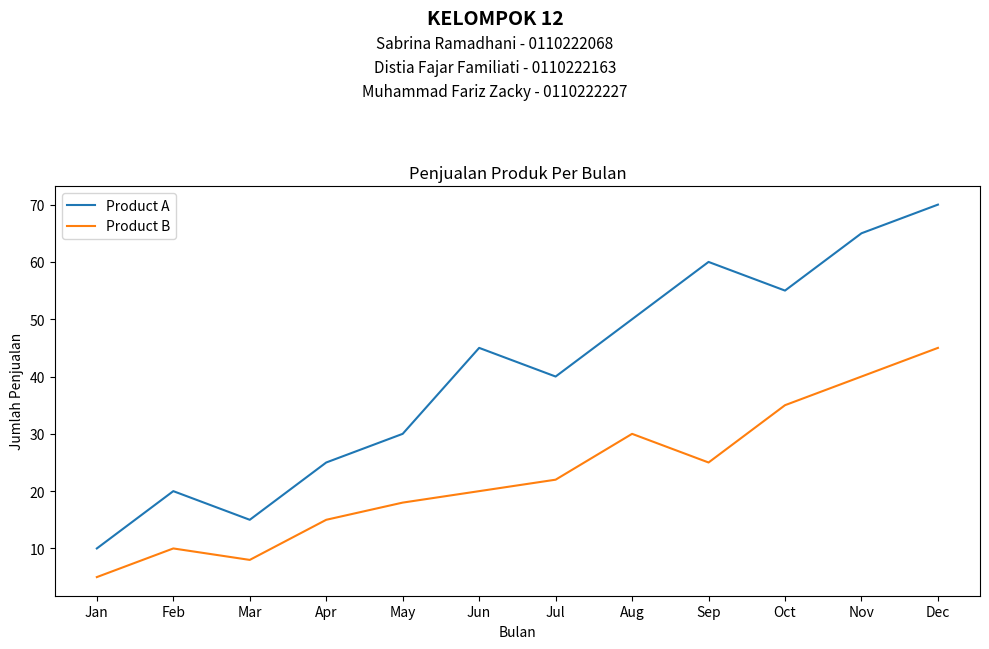
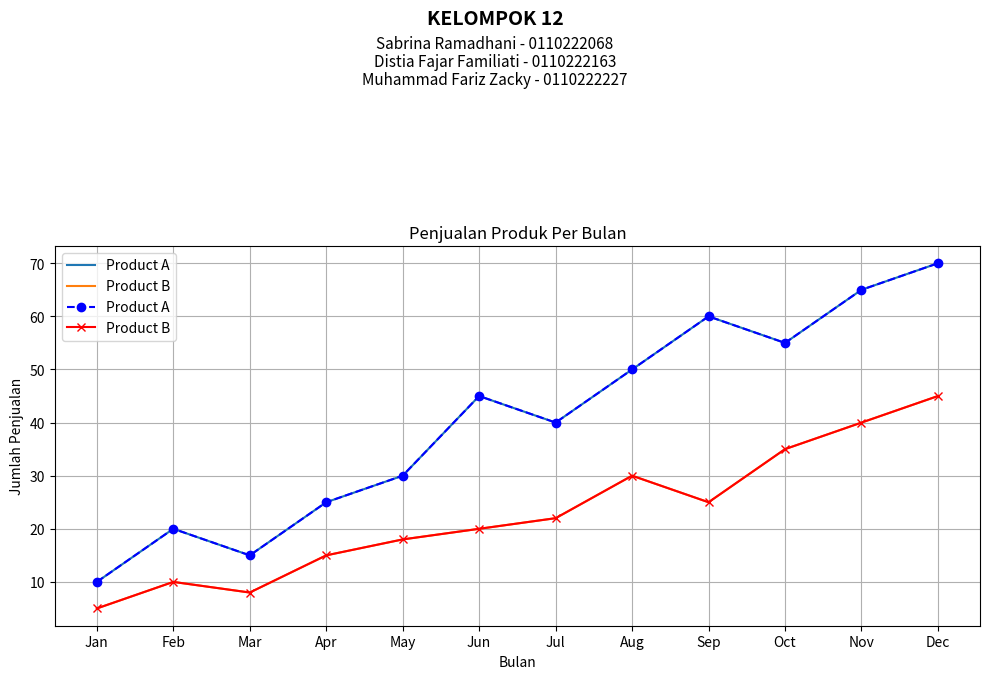
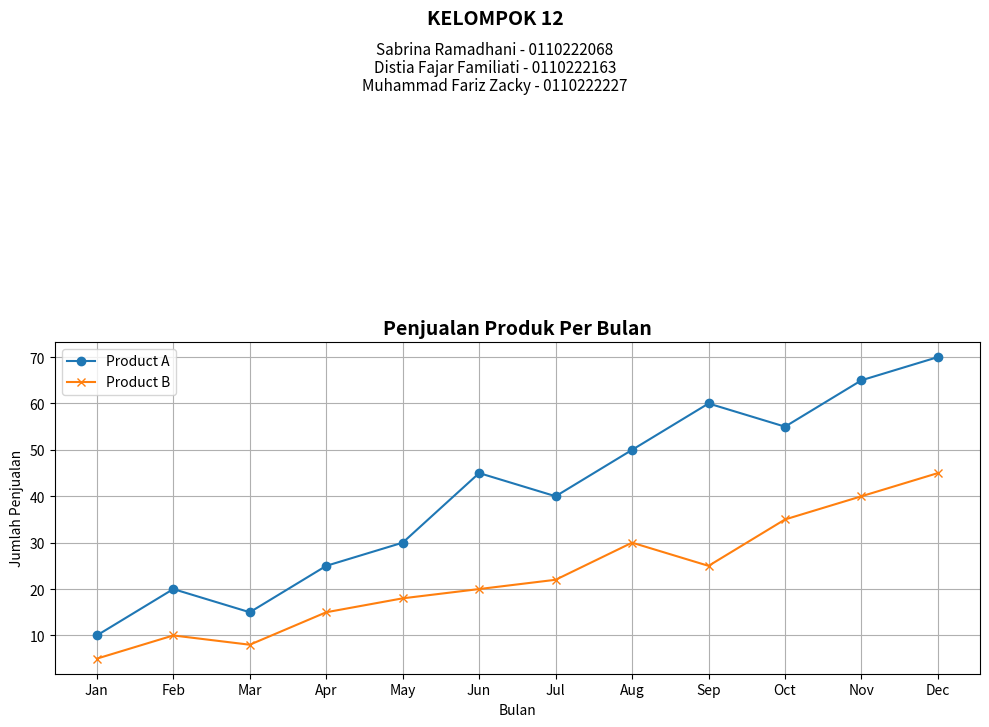
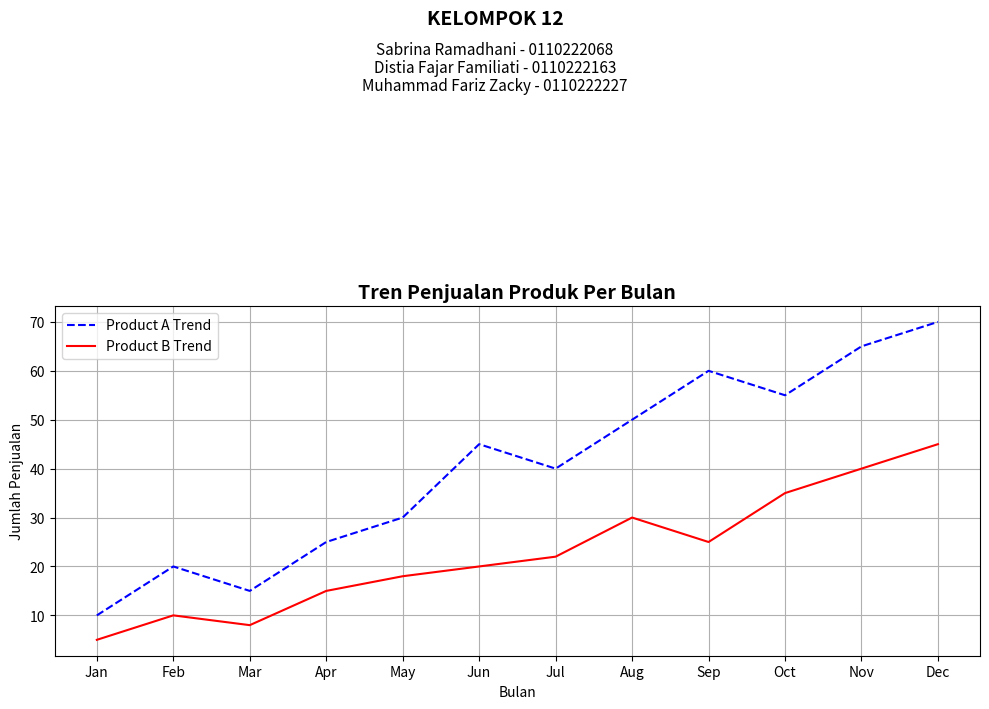
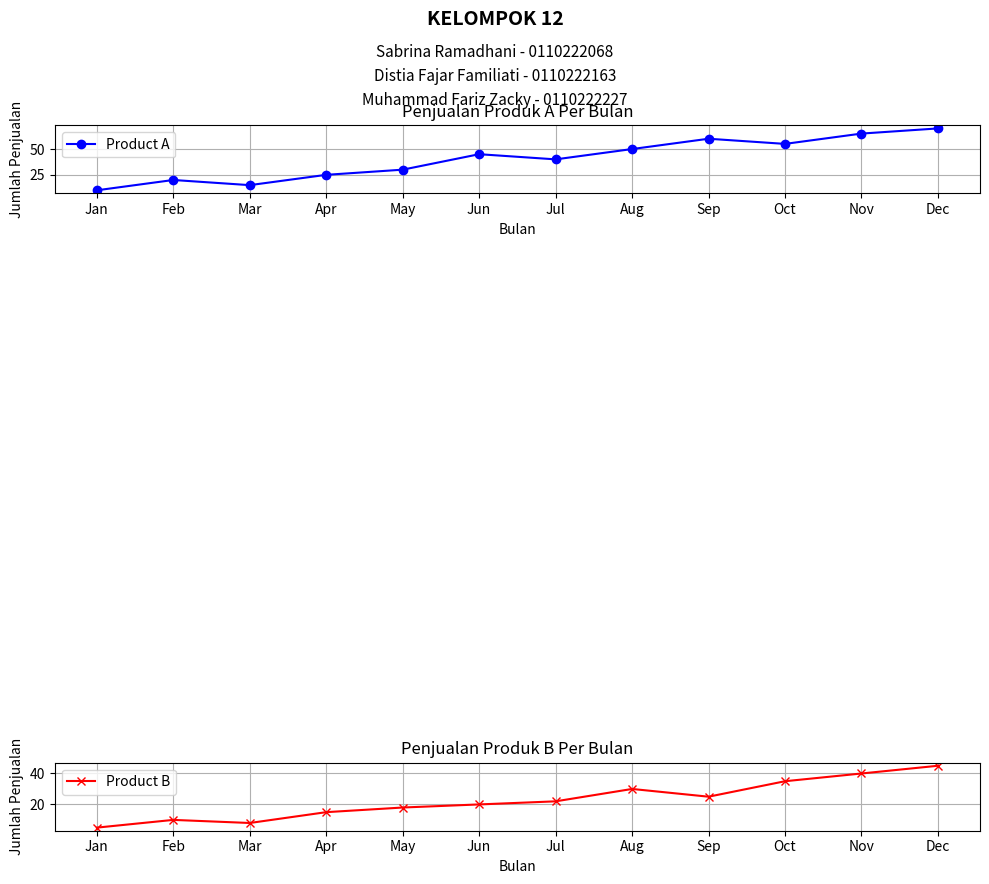

Reproduce these figures in Python, in order.
# -*- coding: utf-8 -*-
"""Praktikum3.ipynb

Automatically generated by Colab.

Original file is located at
    https://colab.research.google.com/drive/1HaG-auIy5H-_sha2xeVv3wPYH4uFybmR
"""

# 1. Matplotlib

import matplotlib.pyplot as plt

# Data sample
months = ['Jan','Feb','Mar','Apr','May','Jun','Jul','Aug','Sep','Oct','Nov','Dec']
product_A_sales = [10,20,15,25,30,45,40,50,60,55,65,70]
product_B_sales = [5,10,8,15,18,20,22,30,25,35,40,45]

plt.figure(figsize=(10,6))

# Line Plot
plt.plot(months, product_A_sales, label='Product A')
plt.plot(months, product_B_sales, label='Product B')

plt.title('Penjualan Produk Per Bulan')
plt.xlabel('Bulan')
plt.ylabel('Jumlah Penjualan')
plt.legend()

# Kelompok
plt.text(0.5, 1.05, "KELOMPOK 12", ha='center', fontsize=14, fontweight='bold', transform=plt.gcf().transFigure)
plt.text(0.5, 1.01, "Sabrina Ramadhani - 0110222068", ha='center', fontsize=11, transform=plt.gcf().transFigure)
plt.text(0.5, 0.97, "Distia Fajar Familiati - 0110222163", ha='center', fontsize=11, transform=plt.gcf().transFigure)
plt.text(0.5, 0.93, "Muhammad Fariz Zacky - 0110222227", ha='center', fontsize=11, transform=plt.gcf().transFigure)

plt.tight_layout()
plt.show()

# a. Line Plot dengan Matplotlib

import matplotlib.pyplot as plt

# Data sample
months = ['Jan', 'Feb', 'Mar', 'Apr', 'May', 'Jun', 'Jul', 'Aug', 'Sep', 'Oct', 'Nov', 'Dec']
product_A_sales = [10, 20, 15, 25, 30, 45, 40, 50, 60, 55, 65, 70]
product_B_sales = [5, 10, 8, 15, 18, 20, 22, 30, 25, 35, 40, 45]

plt.figure(figsize=(10,6))

# Line Plot
plt.plot(months, product_A_sales, label='Product A')
plt.plot(months, product_B_sales, label='Product B')
plt.title('Penjualan Produk Per Bulan')
plt.xlabel('Bulan')
plt.ylabel('Jumlah Penjualan')
plt.legend()

# Kelompok
plt.text(0.5, 1.10, 'KELOMPOK 12', ha='center', fontsize=14, fontweight='bold', transform=plt.gcf().transFigure)
plt.text(0.5, 1.06, 'Sabrina Ramadhani - 0110222068', ha='center', fontsize=11, transform=plt.gcf().transFigure)
plt.text(0.5, 1.03, 'Distia Fajar Familiati - 0110222163', ha='center', fontsize=11, transform=plt.gcf().transFigure)
plt.text(0.5, 1.00, 'Muhammad Fariz Zacky - 0110222227', ha='center', fontsize=11, transform=plt.gcf().transFigure)

plt.tight_layout()
plt.show()

# b. Kustomisasi Line Plot

import matplotlib.pyplot as plt

# Data sample
months = ['Jan', 'Feb', 'Mar', 'Apr', 'May', 'Jun', 'Jul', 'Aug', 'Sep', 'Oct', 'Nov', 'Dec']
product_A_sales = [10, 20, 15, 25, 30, 45, 40, 50, 60, 55, 65, 70]
product_B_sales = [5, 10, 8, 15, 18, 20, 22, 30, 25, 35, 40, 45]


# Line Plot

plt.plot(months, product_A_sales, label='Product A', color='blue', linestyle='--', marker='o')
plt.plot(months, product_B_sales, label='Product B', color='red', linestyle='-', marker='x')
plt.title('Penjualan Produk Per Bulan')
plt.xlabel('Bulan')
plt.ylabel('Jumlah Penjualan')
plt.legend()
plt.grid(True)

# Kelompok
plt.figure(figsize=(10,6))
plt.text(0.5, 1.10, 'KELOMPOK 12', ha='center', fontsize=14, fontweight='bold', transform=plt.gcf().transFigure)
plt.text(0.5, 1.06, 'Sabrina Ramadhani - 0110222068', ha='center', fontsize=11, transform=plt.gcf().transFigure)
plt.text(0.5, 1.03, 'Distia Fajar Familiati - 0110222163', ha='center', fontsize=11, transform=plt.gcf().transFigure)
plt.text(0.5, 1.00, 'Muhammad Fariz Zacky - 0110222227', ha='center', fontsize=11, transform=plt.gcf().transFigure)

plt.tight_layout()
plt.show()

# c. Menambahkan Multiple Lines

import matplotlib.pyplot as plt

# Data sample
months = ['Jan', 'Feb', 'Mar', 'Apr', 'May', 'Jun', 'Jul', 'Aug', 'Sep', 'Oct', 'Nov', 'Dec']
product_A_sales = [10, 20, 15, 25, 30, 45, 40, 50, 60, 55, 65, 70]
product_B_sales = [5, 10, 8, 15, 18, 20, 22, 30, 25, 35, 40, 45]

# Figure
plt.figure(figsize=(10,6))

# Line Plot
plt.plot(months, product_A_sales, label='Product A', marker='o')
plt.plot(months, product_B_sales, label='Product B', marker='x')

# Title & Label
plt.title('Penjualan Produk Per Bulan', fontsize=14, fontweight='bold')
plt.xlabel('Bulan')
plt.ylabel('Jumlah Penjualan')
plt.legend()
plt.grid(True)

# Kelompok
plt.text(0.5, 1.18, 'KELOMPOK 12', ha='center', fontsize=14, fontweight='bold', transform=plt.gcf().transFigure)
plt.text(0.5, 1.13, 'Sabrina Ramadhani - 0110222068', ha='center', fontsize=11, transform=plt.gcf().transFigure)
plt.text(0.5, 1.10, 'Distia Fajar Familiati - 0110222163', ha='center', fontsize=11, transform=plt.gcf().transFigure)
plt.text(0.5, 1.07, 'Muhammad Fariz Zacky - 0110222227', ha='center', fontsize=11, transform=plt.gcf().transFigure)

plt.tight_layout()
plt.show()

# d. Garis Berbeda untuk Menunjukkan Trend
import matplotlib.pyplot as plt

# Data sample
months = ['Jan', 'Feb', 'Mar', 'Apr', 'May', 'Jun', 'Jul', 'Aug', 'Sep', 'Oct', 'Nov', 'Dec']
product_A_sales = [10, 20, 15, 25, 30, 45, 40, 50, 60, 55, 65, 70]
product_B_sales = [5, 10, 8, 15, 18, 20, 22, 30, 25, 35, 40, 45]

# Figure
plt.figure(figsize=(10,6))

# Line Plot
plt.plot(months, product_A_sales, label='Product A Trend', linestyle='--', color='blue')
plt.plot(months, product_B_sales, label='Product B Trend', linestyle='-', color='red')

# Title & Label
plt.title('Tren Penjualan Produk Per Bulan', fontsize=14, fontweight='bold')
plt.xlabel('Bulan')
plt.ylabel('Jumlah Penjualan')
plt.legend()
plt.grid(True)

# Kelompok
plt.text(0.5, 1.15, 'KELOMPOK 12', ha='center', fontsize=14, fontweight='bold', transform=plt.gcf().transFigure)
plt.text(0.5, 1.10, 'Sabrina Ramadhani - 0110222068', ha='center', fontsize=11, transform=plt.gcf().transFigure)
plt.text(0.5, 1.07, 'Distia Fajar Familiati - 0110222163', ha='center', fontsize=11, transform=plt.gcf().transFigure)
plt.text(0.5, 1.04, 'Muhammad Fariz Zacky - 0110222227', ha='center', fontsize=11, transform=plt.gcf().transFigure)

plt.tight_layout()
plt.show()

# e. Subplot untuk Menampilkan Beberapa Grafik
import matplotlib.pyplot as plt

# Data sample
months = ['Jan', 'Feb', 'Mar', 'Apr', 'May', 'Jun', 'Jul', 'Aug', 'Sep', 'Oct', 'Nov', 'Dec']
product_A_sales = [10, 20, 15, 25, 30, 45, 40, 50, 60, 55, 65, 70]
product_B_sales = [5, 10, 8, 15, 18, 20, 22, 30, 25, 35, 40, 45]

# Subplot figure
fig, axs = plt.subplots(2, 1, figsize=(10, 8))

# Plot for Product A
axs[0].plot(months, product_A_sales, label='Product A', color='blue', marker='o')
axs[0].set_title('Penjualan Produk A Per Bulan')
axs[0].set_xlabel('Bulan')
axs[0].set_ylabel('Jumlah Penjualan')
axs[0].legend()
axs[0].grid(True)

# Plot for Product B
axs[1].plot(months, product_B_sales, label='Product B', color='red', marker='x')
axs[1].set_title('Penjualan Produk B Per Bulan')
axs[1].set_xlabel('Bulan')
axs[1].set_ylabel('Jumlah Penjualan')
axs[1].legend()
axs[1].grid(True)

# Kelompok
plt.text(0.5, 1.08, 'KELOMPOK 12', ha='center', fontsize=14, fontweight='bold', transform=fig.transFigure)
plt.text(0.5, 1.04, 'Sabrina Ramadhani - 0110222068', ha='center', fontsize=11, transform=fig.transFigure)
plt.text(0.5, 1.01, 'Distia Fajar Familiati - 0110222163', ha='center', fontsize=11, transform=fig.transFigure)
plt.text(0.5, 0.98, 'Muhammad Fariz Zacky - 0110222227', ha='center', fontsize=11, transform=fig.transFigure)

plt.tight_layout()
plt.show()

